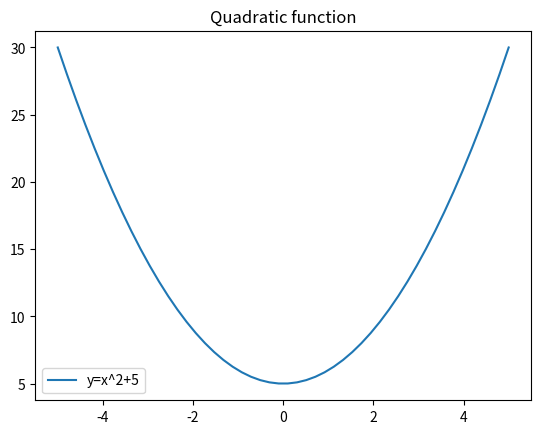

Write the Python code that produced this figure.
#####################
import numpy as np
#####################

"""Computation of vectors"""
x = np.array([i for i in range(10)])
y = np.array([i for i in range(10, 20)])

print('x:', x)
print('y:', y)
print('x+1',x+1)
print('x+y:', x+y)
print('x-y:', x-y)
print('2*x:',2*x)
print('x/2',x/2)
print('x^2', x**2, np.square(x))
print('x*y', x*y)
print('np.append(x, 1)', np.append(x, 1))

print('log(y):', np.log(y))
print('exp(x):', np.exp(x))

print("inner product:",np.inner(x, y), np.dot(x, y), sum(x*y))
print("outer product:", np.outer(x, y))
#print("concatenation of vectors:", np.concatenate(x, y))

"""Computation on matrix"""
X = np.ones((6,5))
Y = np.random.normal(0, 1, size=(5,5))
print(X)
print(Y)

sorted(Y, key=lambda x:x[0], reverse=True)

print("inner product of X and Y:", np.dot(X, Y), np.matmul(X, Y), X@Y)

print("sum of columns in Y:", Y.sum(0))
print("sum of columns in X:", X.sum(0))
print("sum of columns in X:", X.sum(1))
print("sum of all elements in X", X.sum())

print("transpose of Y", Y.transpose())
print("inverse matrix of Y", np.linalg.inv(Y))
print("trace of Y", np.trace(Y))
print("EVD", np.linalg.eig(Y))
print("SVD", np.linalg.svd(Y))

"""Statistics on matrix"""
R = np.random.normal(size=(2,100000))

print("mean of columns in R:", R.mean(0))
print("variance of columns in R:", R.var(0))
print("mean of rows in R:", R.mean(1))
print("variance of rows in R:", R.var(1))

"""Norms and normalization"""
print("frobenius norm of R:", np.linalg.norm(R))
print("1-norm of R:", np.linalg.norm(R, ord=1))
print("2-norm of R:", np.linalg.norm(R, ord=2))

def normalization(M):
  res = np.linalg.norm(M, axis=1)
  if res.all() > 0:
    for i in range(len(res)):
      M[i] = M[i]/res[i]
    return M 
  else:
    return M 

result = normalization(R)
print(np.linalg.norm(result, axis=1))



#####################
import matplotlib.pyplot as plt
#####################

x = np.linspace(-5, 5, num=50)
y = x**2+5

plt.plot(x, y)
# plt.plot(x, y+3)
plt.title('Quadratic function')
plt.legend(['y=x^2+5'])

# plt.savefig(all_dir + '/quadratic_function.png')